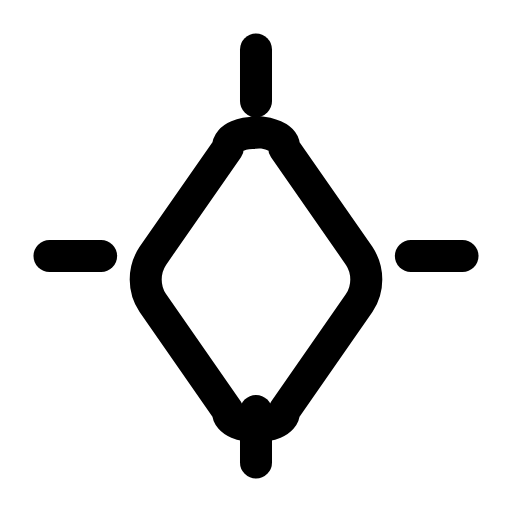
t = 0.00 s
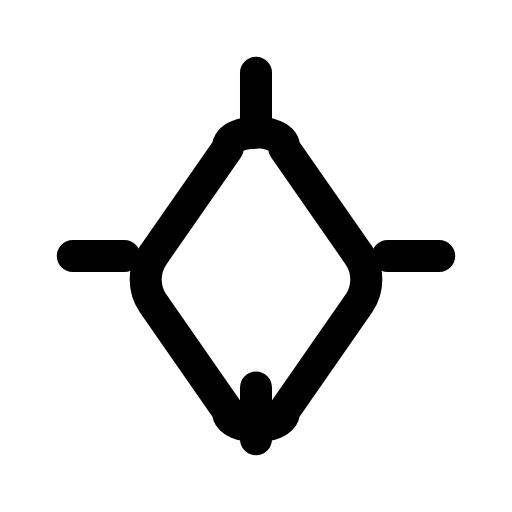
t = 0.25 s
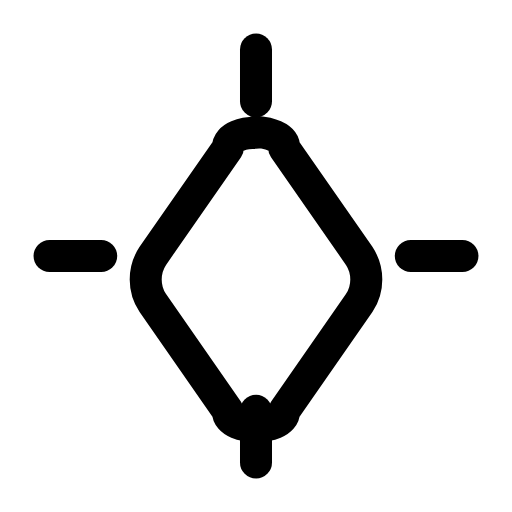
t = 0.50 s
t = 0.73 s: frame unchanged from t = 0.00 s, image omitted
t = 0.99 s: frame unchanged from t = 0.00 s, image omitted
t = 1.25 s: frame unchanged from t = 0.00 s, image omitted

The animated SVG that drew these frames (rendered in a browser with its animation timeline set to each time). Animation: 8 SMIL elements (animate=8); one cycle of 1.50 s, repeats indefinitely.

<svg xmlns="http://www.w3.org/2000/svg" width="24" height="24" viewBox="0 0 24 24" fill="none"><g transform="translate(-1.2 -1.2) scale(1.1)"><path stroke="currentColor" stroke-width="1.364" stroke-linecap="round" stroke-linejoin="round" fill="none" d="M12 6.7C12.5 6.75 13.2 6.9 13.2 7.4L16.4 12C16.8 12.6 16.8 13.4 16.4 14L13.2 18.6C13.2 19.1 12.5 19.25 12 19.25C11.5 19.25 10.8 19.1 10.8 18.6L7.6 14C7.2 13.4 7.2 12.6 7.6 12L10.8 7.4C10.8 6.9 11.5 6.75 12 6.75Z"></path><line stroke="currentColor" stroke-width="1.364" stroke-linecap="round" stroke-linejoin="round" fill="none" x1="3.25" y1="12" x2="5.4" y2="12"><animate attributeName="x1" values="3.2;3.2;4.4;3.2;3.2;3.2;3.2;4.4;3.2;3.2;3.2" keyTimes="0;0.135;0.2475;0.36;0.45;0.6;0.66;0.735;0.81;0.9;1" dur="1.5s" repeatCount="indefinite" calcMode="spline" keySplines="0.16 1 0.3 1;0.16 1 0.3 1;0.16 1 0.3 1;0.16 1 0.3 1;0.16 1 0.3 1;0.16 1 0.3 1;0.16 1 0.3 1;0.16 1 0.3 1;0.16 1 0.3 1;0.16 1 0.3 1"/><animate attributeName="x2" values="5.4;5.4;6.6;5.4;5.4;5.4;5.4;6.6;5.4;5.4;5.4" keyTimes="0;0.135;0.2475;0.36;0.45;0.6;0.66;0.735;0.81;0.9;1" dur="1.5s" repeatCount="indefinite" calcMode="spline" keySplines="0.16 1 0.3 1;0.16 1 0.3 1;0.16 1 0.3 1;0.16 1 0.3 1;0.16 1 0.3 1;0.16 1 0.3 1;0.16 1 0.3 1;0.16 1 0.3 1;0.16 1 0.3 1;0.16 1 0.3 1"/></line><line stroke="currentColor" stroke-width="1.364" stroke-linecap="round" stroke-linejoin="round" fill="none" x1="18.6" y1="12" x2="20.75" y2="12"><animate attributeName="x1" values="18.6;18.6;17.4;18.6;18.6;18.6;18.6;17.4;18.6;18.6;18.6" keyTimes="0;0.135;0.2475;0.36;0.45;0.6;0.66;0.735;0.81;0.9;1" dur="1.5s" repeatCount="indefinite" calcMode="spline" keySplines="0.16 1 0.3 1;0.16 1 0.3 1;0.16 1 0.3 1;0.16 1 0.3 1;0.16 1 0.3 1;0.16 1 0.3 1;0.16 1 0.3 1;0.16 1 0.3 1;0.16 1 0.3 1;0.16 1 0.3 1"/><animate attributeName="x2" values="20.8;20.8;19.6;20.8;20.8;20.8;20.8;19.6;20.8;20.8;20.8" keyTimes="0;0.135;0.2475;0.36;0.45;0.6;0.66;0.735;0.81;0.9;1" dur="1.5s" repeatCount="indefinite" calcMode="spline" keySplines="0.16 1 0.3 1;0.16 1 0.3 1;0.16 1 0.3 1;0.16 1 0.3 1;0.16 1 0.3 1;0.16 1 0.3 1;0.16 1 0.3 1;0.16 1 0.3 1;0.16 1 0.3 1;0.16 1 0.3 1"/></line><line stroke="currentColor" stroke-width="1.364" stroke-linecap="round" stroke-linejoin="round" fill="none" x1="12" y1="3.25" x2="12" y2="5.4"><animate attributeName="y1" values="3.2;3.2;4.4;3.2;3.2;3.2;3.2;4.4;3.2;3.2;3.2" keyTimes="0;0.135;0.2475;0.36;0.45;0.6;0.66;0.735;0.81;0.9;1" dur="1.5s" repeatCount="indefinite" calcMode="spline" keySplines="0.16 1 0.3 1;0.16 1 0.3 1;0.16 1 0.3 1;0.16 1 0.3 1;0.16 1 0.3 1;0.16 1 0.3 1;0.16 1 0.3 1;0.16 1 0.3 1;0.16 1 0.3 1;0.16 1 0.3 1"/><animate attributeName="y2" values="5.4;5.4;6.6;5.4;5.4;5.4;5.4;6.6;5.4;5.4;5.4" keyTimes="0;0.135;0.2475;0.36;0.45;0.6;0.66;0.735;0.81;0.9;1" dur="1.5s" repeatCount="indefinite" calcMode="spline" keySplines="0.16 1 0.3 1;0.16 1 0.3 1;0.16 1 0.3 1;0.16 1 0.3 1;0.16 1 0.3 1;0.16 1 0.3 1;0.16 1 0.3 1;0.16 1 0.3 1;0.16 1 0.3 1;0.16 1 0.3 1"/></line><line stroke="currentColor" stroke-width="1.364" stroke-linecap="round" stroke-linejoin="round" fill="none" x1="12" y1="18.6" x2="12" y2="20.75"><animate attributeName="y1" values="18.6;18.6;17.4;18.6;18.6;18.6;18.6;17.4;18.6;18.6;18.6" keyTimes="0;0.135;0.2475;0.36;0.45;0.6;0.66;0.735;0.81;0.9;1" dur="1.5s" repeatCount="indefinite" calcMode="spline" keySplines="0.16 1 0.3 1;0.16 1 0.3 1;0.16 1 0.3 1;0.16 1 0.3 1;0.16 1 0.3 1;0.16 1 0.3 1;0.16 1 0.3 1;0.16 1 0.3 1;0.16 1 0.3 1;0.16 1 0.3 1"/><animate attributeName="y2" values="20.8;20.8;19.6;20.8;20.8;20.8;20.8;19.6;20.8;20.8;20.8" keyTimes="0;0.135;0.2475;0.36;0.45;0.6;0.66;0.735;0.81;0.9;1" dur="1.5s" repeatCount="indefinite" calcMode="spline" keySplines="0.16 1 0.3 1;0.16 1 0.3 1;0.16 1 0.3 1;0.16 1 0.3 1;0.16 1 0.3 1;0.16 1 0.3 1;0.16 1 0.3 1;0.16 1 0.3 1;0.16 1 0.3 1;0.16 1 0.3 1"/></line></g></svg>
